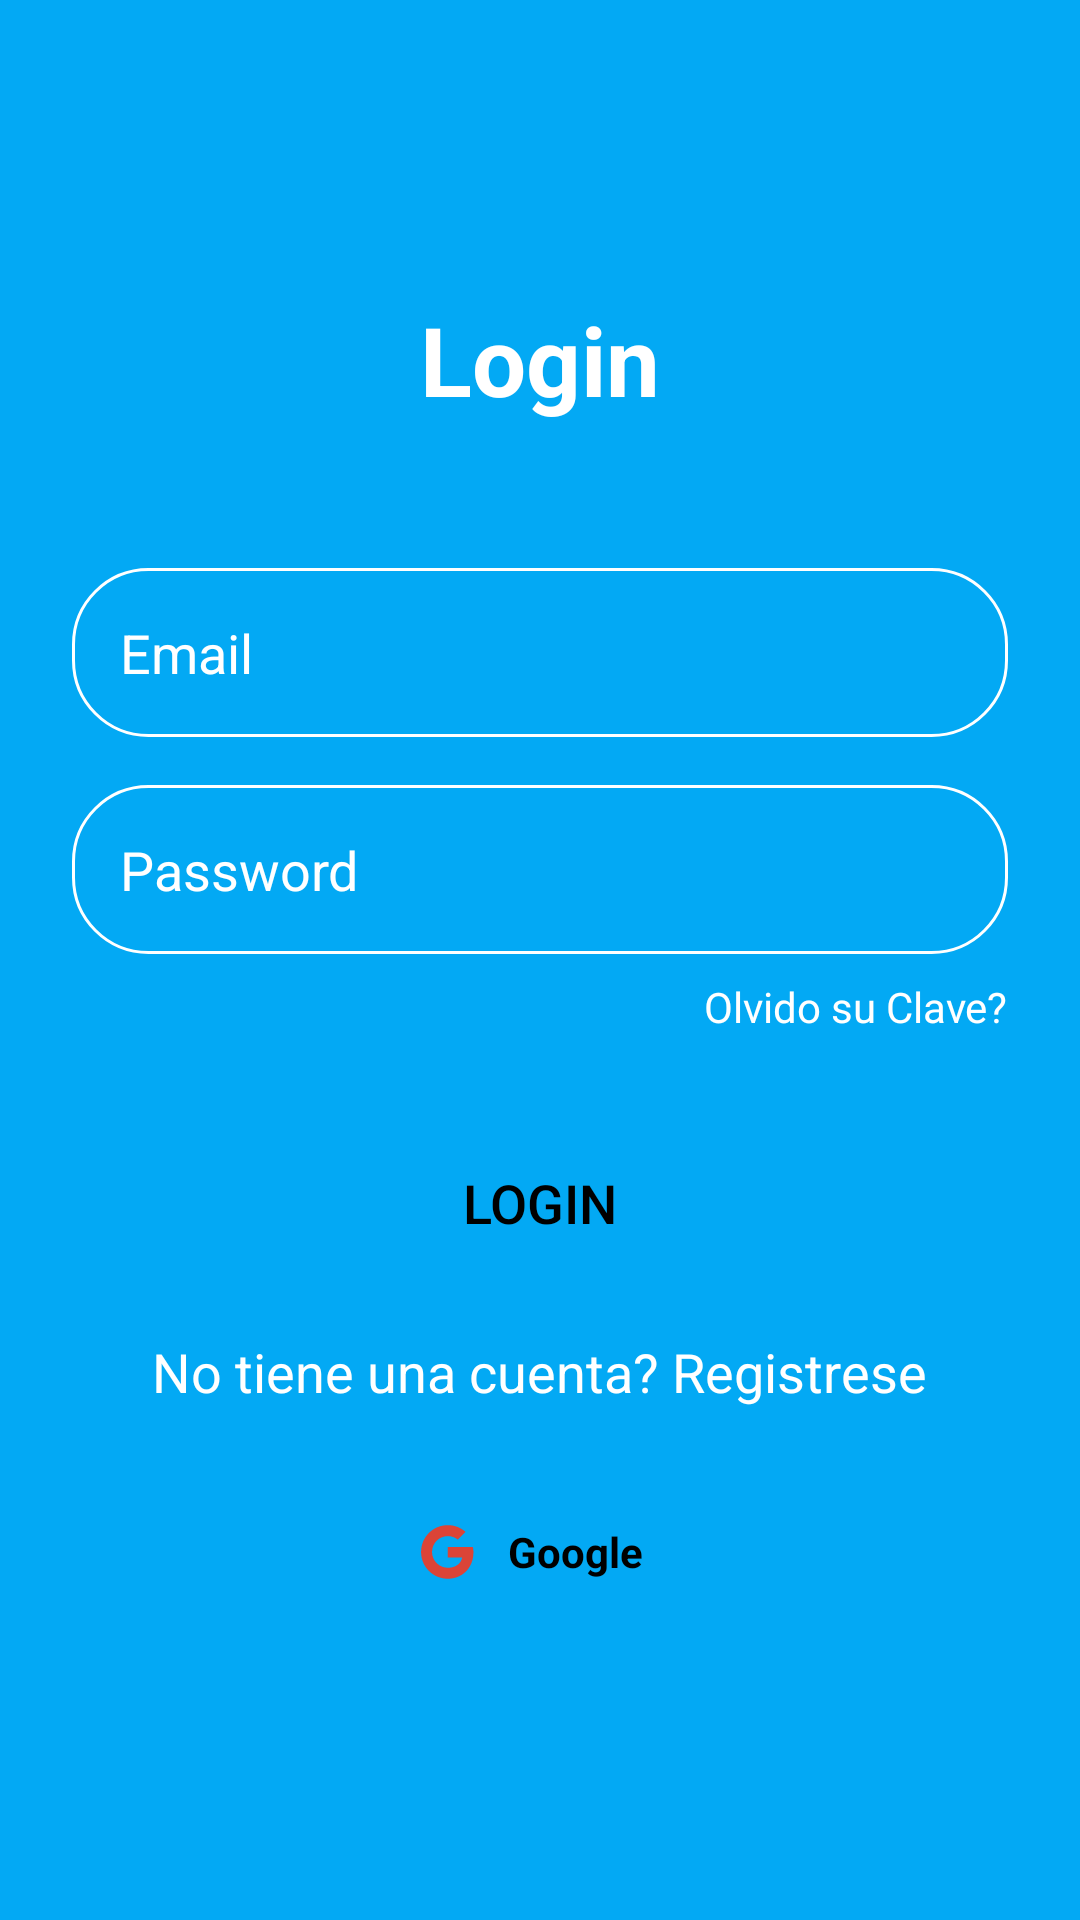

Here is an Android app screen rendered from its layout file. Give the layout XML and the strings, colors and styles it references.
<!-- AndroidManifest.xml: application theme Theme.ProyectoNube -->
<!-- res/layout/activity_login.xml -->
<?xml version="1.0" encoding="utf-8"?>
<LinearLayout xmlns:android="http://schemas.android.com/apk/res/android"
    xmlns:app="http://schemas.android.com/apk/res-auto"
    xmlns:tools="http://schemas.android.com/tools"
    android:id="@+id/main"
    android:layout_width="match_parent"
    android:layout_height="match_parent"
    android:orientation="vertical"
    android:padding="24dp"
    android:gravity="center"
    android:background="#03A9F4"
    tools:context=".view.login.LoginActivity">

    
    <TextView
        android:layout_width="wrap_content"
        android:layout_height="wrap_content"
        android:text="Login"
        android:textColor="#FFFFFF"
        android:textSize="32sp"
        android:textStyle="bold"
        android:layout_marginBottom="48dp" />

    
    <EditText
        android:id="@+id/emailInput"
        android:layout_width="match_parent"
        android:layout_height="wrap_content"
        android:hint="Email"
        android:textColorHint="#FFFFFF"
        android:textColor="#FFFFFF"
        android:padding="16dp"
        android:background="@drawable/edit_text_background"
        android:drawablePadding="8dp"
        android:layout_marginBottom="16dp"
        android:inputType="textEmailAddress" />

    
    <EditText
        android:id="@+id/passwordInput"
        android:layout_width="match_parent"
        android:layout_height="wrap_content"
        android:hint="Password"
        android:textColorHint="#FFFFFF"
        android:textColor="#FFFFFF"
        android:padding="16dp"
        android:background="@drawable/edit_text_background"
        android:drawablePadding="8dp"
        android:layout_marginBottom="8dp"
        android:inputType="textPassword" />

    
    <TextView
        android:layout_width="wrap_content"
        android:layout_height="wrap_content"
        android:text="Olvido su Clave?"
        android:textColor="#FFFFFF"
        android:layout_gravity="end"
        android:layout_marginBottom="24dp" />

    

    <Button
        android:id="@+id/loginButton"
        android:layout_width="match_parent"
        android:layout_height="wrap_content"
        android:text="LOGIN"
        android:textColor="#000000"
        android:background="@drawable/white_button_background"
        android:padding="10dp"
        android:textSize="18dp"
        android:layout_marginBottom="20dp"
        android:layout_marginTop="8dp" />


    
    <TextView
        android:id="@+id/registerRedirectText"
        android:layout_width="wrap_content"
        android:layout_height="wrap_content"
        android:text="No tiene una cuenta? Registrese"
        android:textColor="#FFFFFF"
        android:layout_gravity="center"
        android:textSize="18dp"
        android:layout_marginBottom="24dp" />

    
    <LinearLayout
        android:layout_width="match_parent"
        android:layout_height="wrap_content"
        android:orientation="horizontal"
        android:gravity="center">

        
        <LinearLayout
            android:id="@+id/googleButton"
            android:layout_width="0dp"
            android:layout_height="wrap_content"
            android:layout_weight="1"
            android:orientation="horizontal"
            android:background="@drawable/white_button_background"
            android:padding="12dp"
            android:gravity="center"
            android:layout_marginEnd="8dp">

            <ImageView
                android:layout_width="24dp"
                android:layout_height="24dp"
                android:src="@drawable/ic_google"
                android:layout_marginEnd="8dp" />

            <TextView
                android:layout_width="wrap_content"
                android:layout_height="wrap_content"
                android:text="Google"
                android:textColor="#000000"
                android:textStyle="bold" />
        </LinearLayout>

    </LinearLayout>
</LinearLayout>
<!-- resources referenced by this layout -->
<resources>
  <!-- drawable edit_text_background (drawable) -->
  <?xml version="1.0" encoding="utf-8"?>
  <shape xmlns:android="http://schemas.android.com/apk/res/android">
      <stroke
          android:width="1dp"
          android:color="#FFFFFF" />
      <corners android:radius="25dp" />
  </shape>
  <!-- drawable ic_google (drawable) -->
  <?xml version="1.0" encoding="utf-8"?>
  <vector xmlns:android="http://schemas.android.com/apk/res/android"
      android:width="24dp"
      android:height="24dp"
      android:viewportWidth="24"
      android:viewportHeight="24">
      <path
          android:fillColor="#DB4437"
          android:pathData="M20.283,10.356h-8.327v3.451h4.792c-0.446,2.193 -2.313,3.453 -4.792,3.453c-2.923,0 -5.279,-2.356 -5.279,-5.28c0,-2.923 2.356,-5.279 5.279,-5.279c1.259,0 2.397,0.447 3.29,1.178l2.6,-2.599c-1.584,-1.381 -3.615,-2.233 -5.89,-2.233c-4.954,0 -8.934,3.979 -8.934,8.934c0,4.955 3.979,8.934 8.934,8.934c4.467,0 8.529,-3.249 8.529,-8.934c0,-0.528 -0.081,-1.097 -0.202,-1.625z"/>
  </vector>
  <style name="Theme.ProyectoNube" parent="Base.Theme.ProyectoNube" />
  <style name="Base.Theme.ProyectoNube" parent="Theme.Material3.DayNight.NoActionBar">
          
          
      </style>
</resources>
